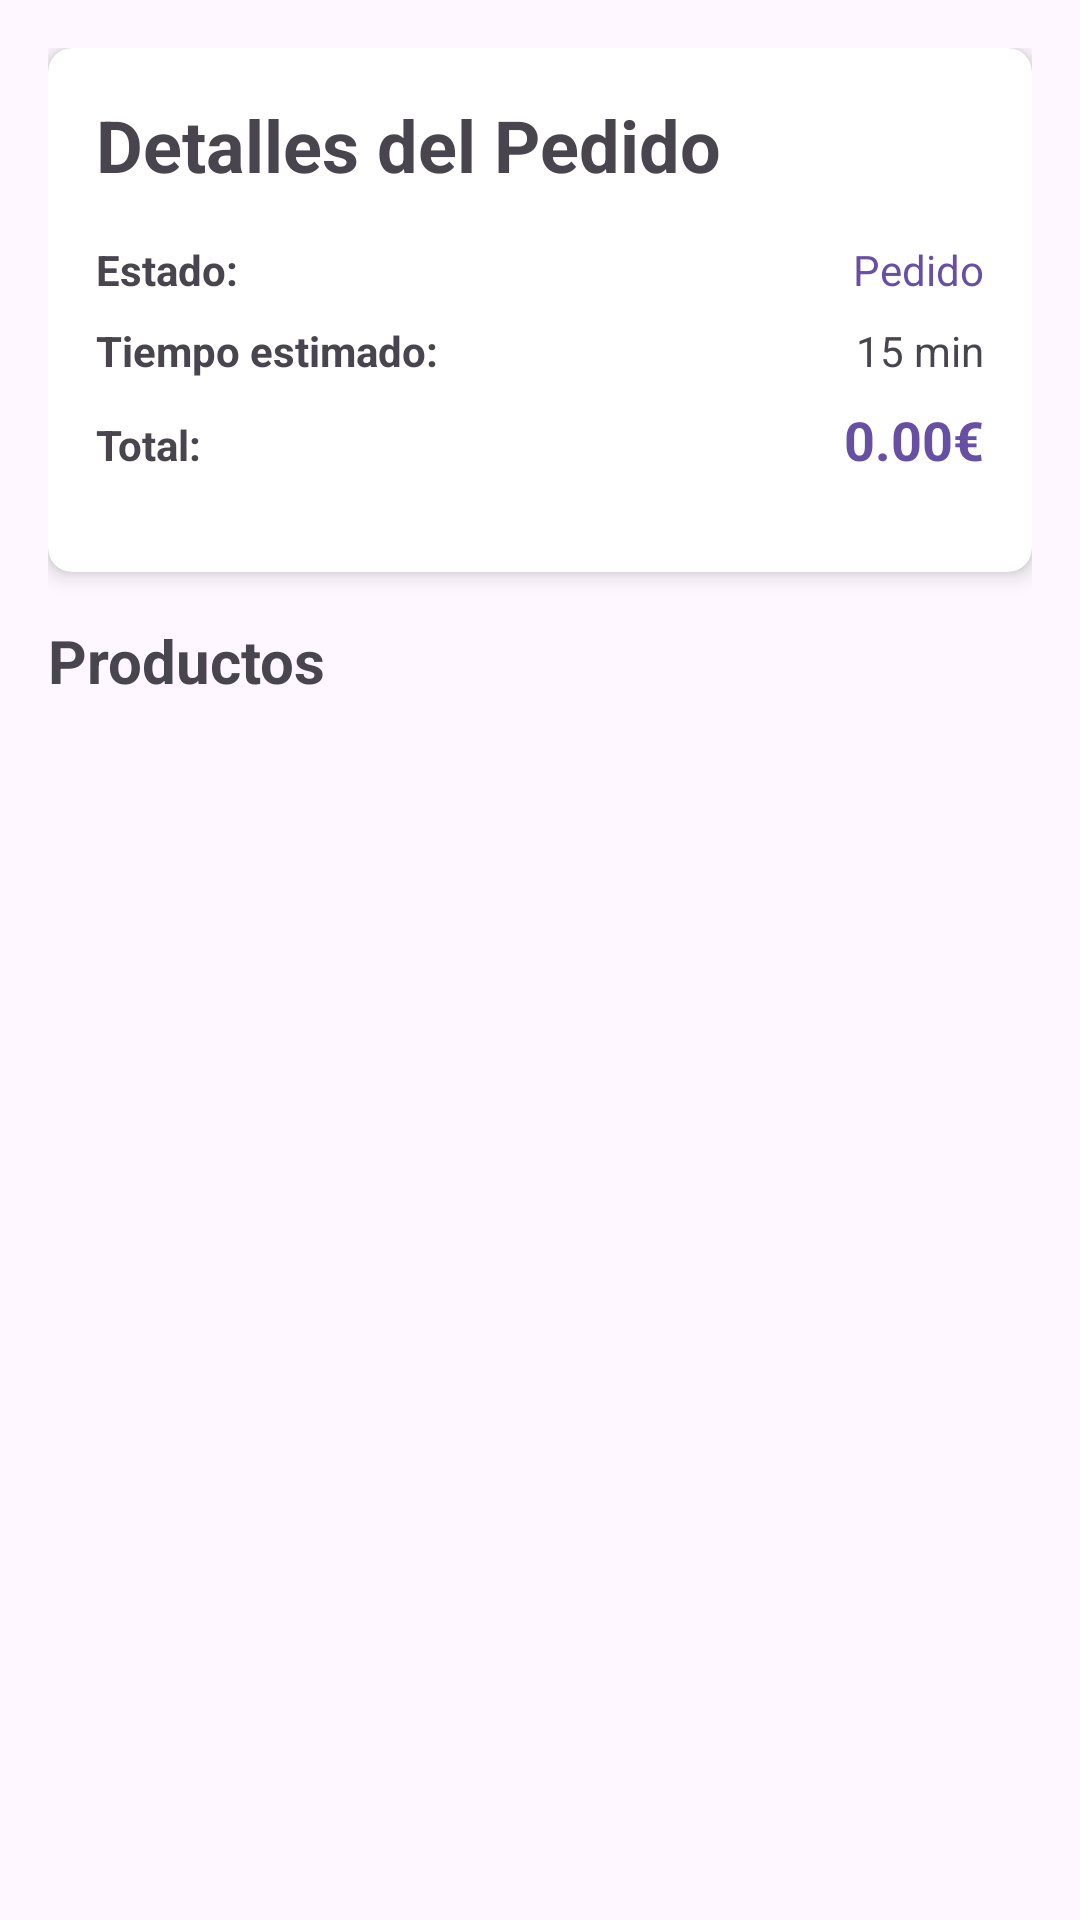

Android layout source for this screen:
<!-- AndroidManifest.xml: application theme Theme.KarboBucksAPP -->
<!-- res/layout/fragment_detalles_pedido.xml -->
<?xml version="1.0" encoding="utf-8"?>
<ScrollView xmlns:android="http://schemas.android.com/apk/res/android"
    xmlns:app="http://schemas.android.com/apk/res-auto"
    xmlns:tools="http://schemas.android.com/tools"
    android:layout_width="match_parent"
    android:layout_height="match_parent"
    android:fillViewport="true"
    tools:context=".fragments.DetallesPedidoFragment">

    <LinearLayout
        android:layout_width="match_parent"
        android:layout_height="wrap_content"
        android:orientation="vertical"
        android:padding="16dp">

        <androidx.cardview.widget.CardView
            android:layout_width="match_parent"
            android:layout_height="wrap_content"
            app:cardCornerRadius="8dp"
            app:cardElevation="4dp"
            android:layout_marginBottom="16dp">

            <LinearLayout
                android:layout_width="match_parent"
                android:layout_height="wrap_content"
                android:orientation="vertical"
                android:padding="16dp">

                <TextView
                    android:layout_width="wrap_content"
                    android:layout_height="wrap_content"
                    android:text="Detalles del Pedido"
                    android:textSize="24sp"
                    android:textStyle="bold"
                    android:layout_marginBottom="16dp"/>

                <LinearLayout
                    android:layout_width="match_parent"
                    android:layout_height="wrap_content"
                    android:orientation="horizontal"
                    android:layout_marginBottom="8dp">

                    <TextView
                        android:layout_width="0dp"
                        android:layout_height="wrap_content"
                        android:layout_weight="1"
                        android:text="Estado:"
                        android:textStyle="bold"/>

                    <TextView
                        android:id="@+id/tv_detail_status"
                        android:layout_width="wrap_content"
                        android:layout_height="wrap_content"
                        android:text="Pedido"
                        android:textColor="?attr/colorPrimary"/>
                </LinearLayout>

                <LinearLayout
                    android:layout_width="match_parent"
                    android:layout_height="wrap_content"
                    android:orientation="horizontal"
                    android:layout_marginBottom="8dp">

                    <TextView
                        android:layout_width="0dp"
                        android:layout_height="wrap_content"
                        android:layout_weight="1"
                        android:text="Tiempo estimado:"
                        android:textStyle="bold"/>

                    <TextView
                        android:id="@+id/tv_detail_time"
                        android:layout_width="wrap_content"
                        android:layout_height="wrap_content"
                        android:text="15 min"/>
                </LinearLayout>

                <LinearLayout
                    android:layout_width="match_parent"
                    android:layout_height="wrap_content"
                    android:orientation="horizontal"
                    android:layout_marginBottom="16dp">

                    <TextView
                        android:layout_width="0dp"
                        android:layout_height="wrap_content"
                        android:layout_weight="1"
                        android:text="Total:"
                        android:textStyle="bold"/>

                    <TextView
                        android:id="@+id/tv_detail_total"
                        android:layout_width="wrap_content"
                        android:layout_height="wrap_content"
                        android:text="0.00€"
                        android:textSize="18sp"
                        android:textStyle="bold"
                        android:textColor="?attr/colorPrimary"/>
                </LinearLayout>

            </LinearLayout>

        </androidx.cardview.widget.CardView>

        <TextView
            android:layout_width="wrap_content"
            android:layout_height="wrap_content"
            android:text="Productos"
            android:textSize="20sp"
            android:textStyle="bold"
            android:layout_marginBottom="8dp"/>

        <androidx.recyclerview.widget.RecyclerView
            android:id="@+id/rv_products"
            android:layout_width="match_parent"
            android:layout_height="wrap_content"
            tools:listitem="@layout/pedido_item"/>

    </LinearLayout>

</ScrollView>
<!-- res/layout/pedido_item.xml (included above) -->
<?xml version="1.0" encoding="utf-8"?>
<androidx.cardview.widget.CardView xmlns:android="http://schemas.android.com/apk/res/android"
    xmlns:app="http://schemas.android.com/apk/res-auto"
    android:layout_width="match_parent"
    android:layout_height="wrap_content"
    android:layout_margin="8dp"
    app:cardCornerRadius="4dp"
    app:cardElevation="2dp">

    <LinearLayout
        android:layout_width="match_parent"
        android:layout_height="wrap_content"
        android:orientation="horizontal"
        android:padding="12dp">

        <TextView
            android:id="@+id/tv_product_name"
            android:layout_width="0dp"
            android:layout_height="wrap_content"
            android:layout_weight="1"
            android:text="Producto"
            android:textSize="16sp"
            android:textStyle="bold"/>

        <TextView
            android:id="@+id/tv_product_price"
            android:layout_width="wrap_content"
            android:layout_height="wrap_content"
            android:text="0.00€"
            android:textSize="16sp"
            android:textColor="?attr/colorPrimary"/>

    </LinearLayout>

</androidx.cardview.widget.CardView>
<!-- resources referenced by this layout -->
<resources>
  <style name="Theme.KarboBucksAPP" parent="Base.Theme.KarboBucksAPP" />
  <style name="Base.Theme.KarboBucksAPP" parent="Theme.Material3.DayNight.NoActionBar">
          
          
      </style>
</resources>
